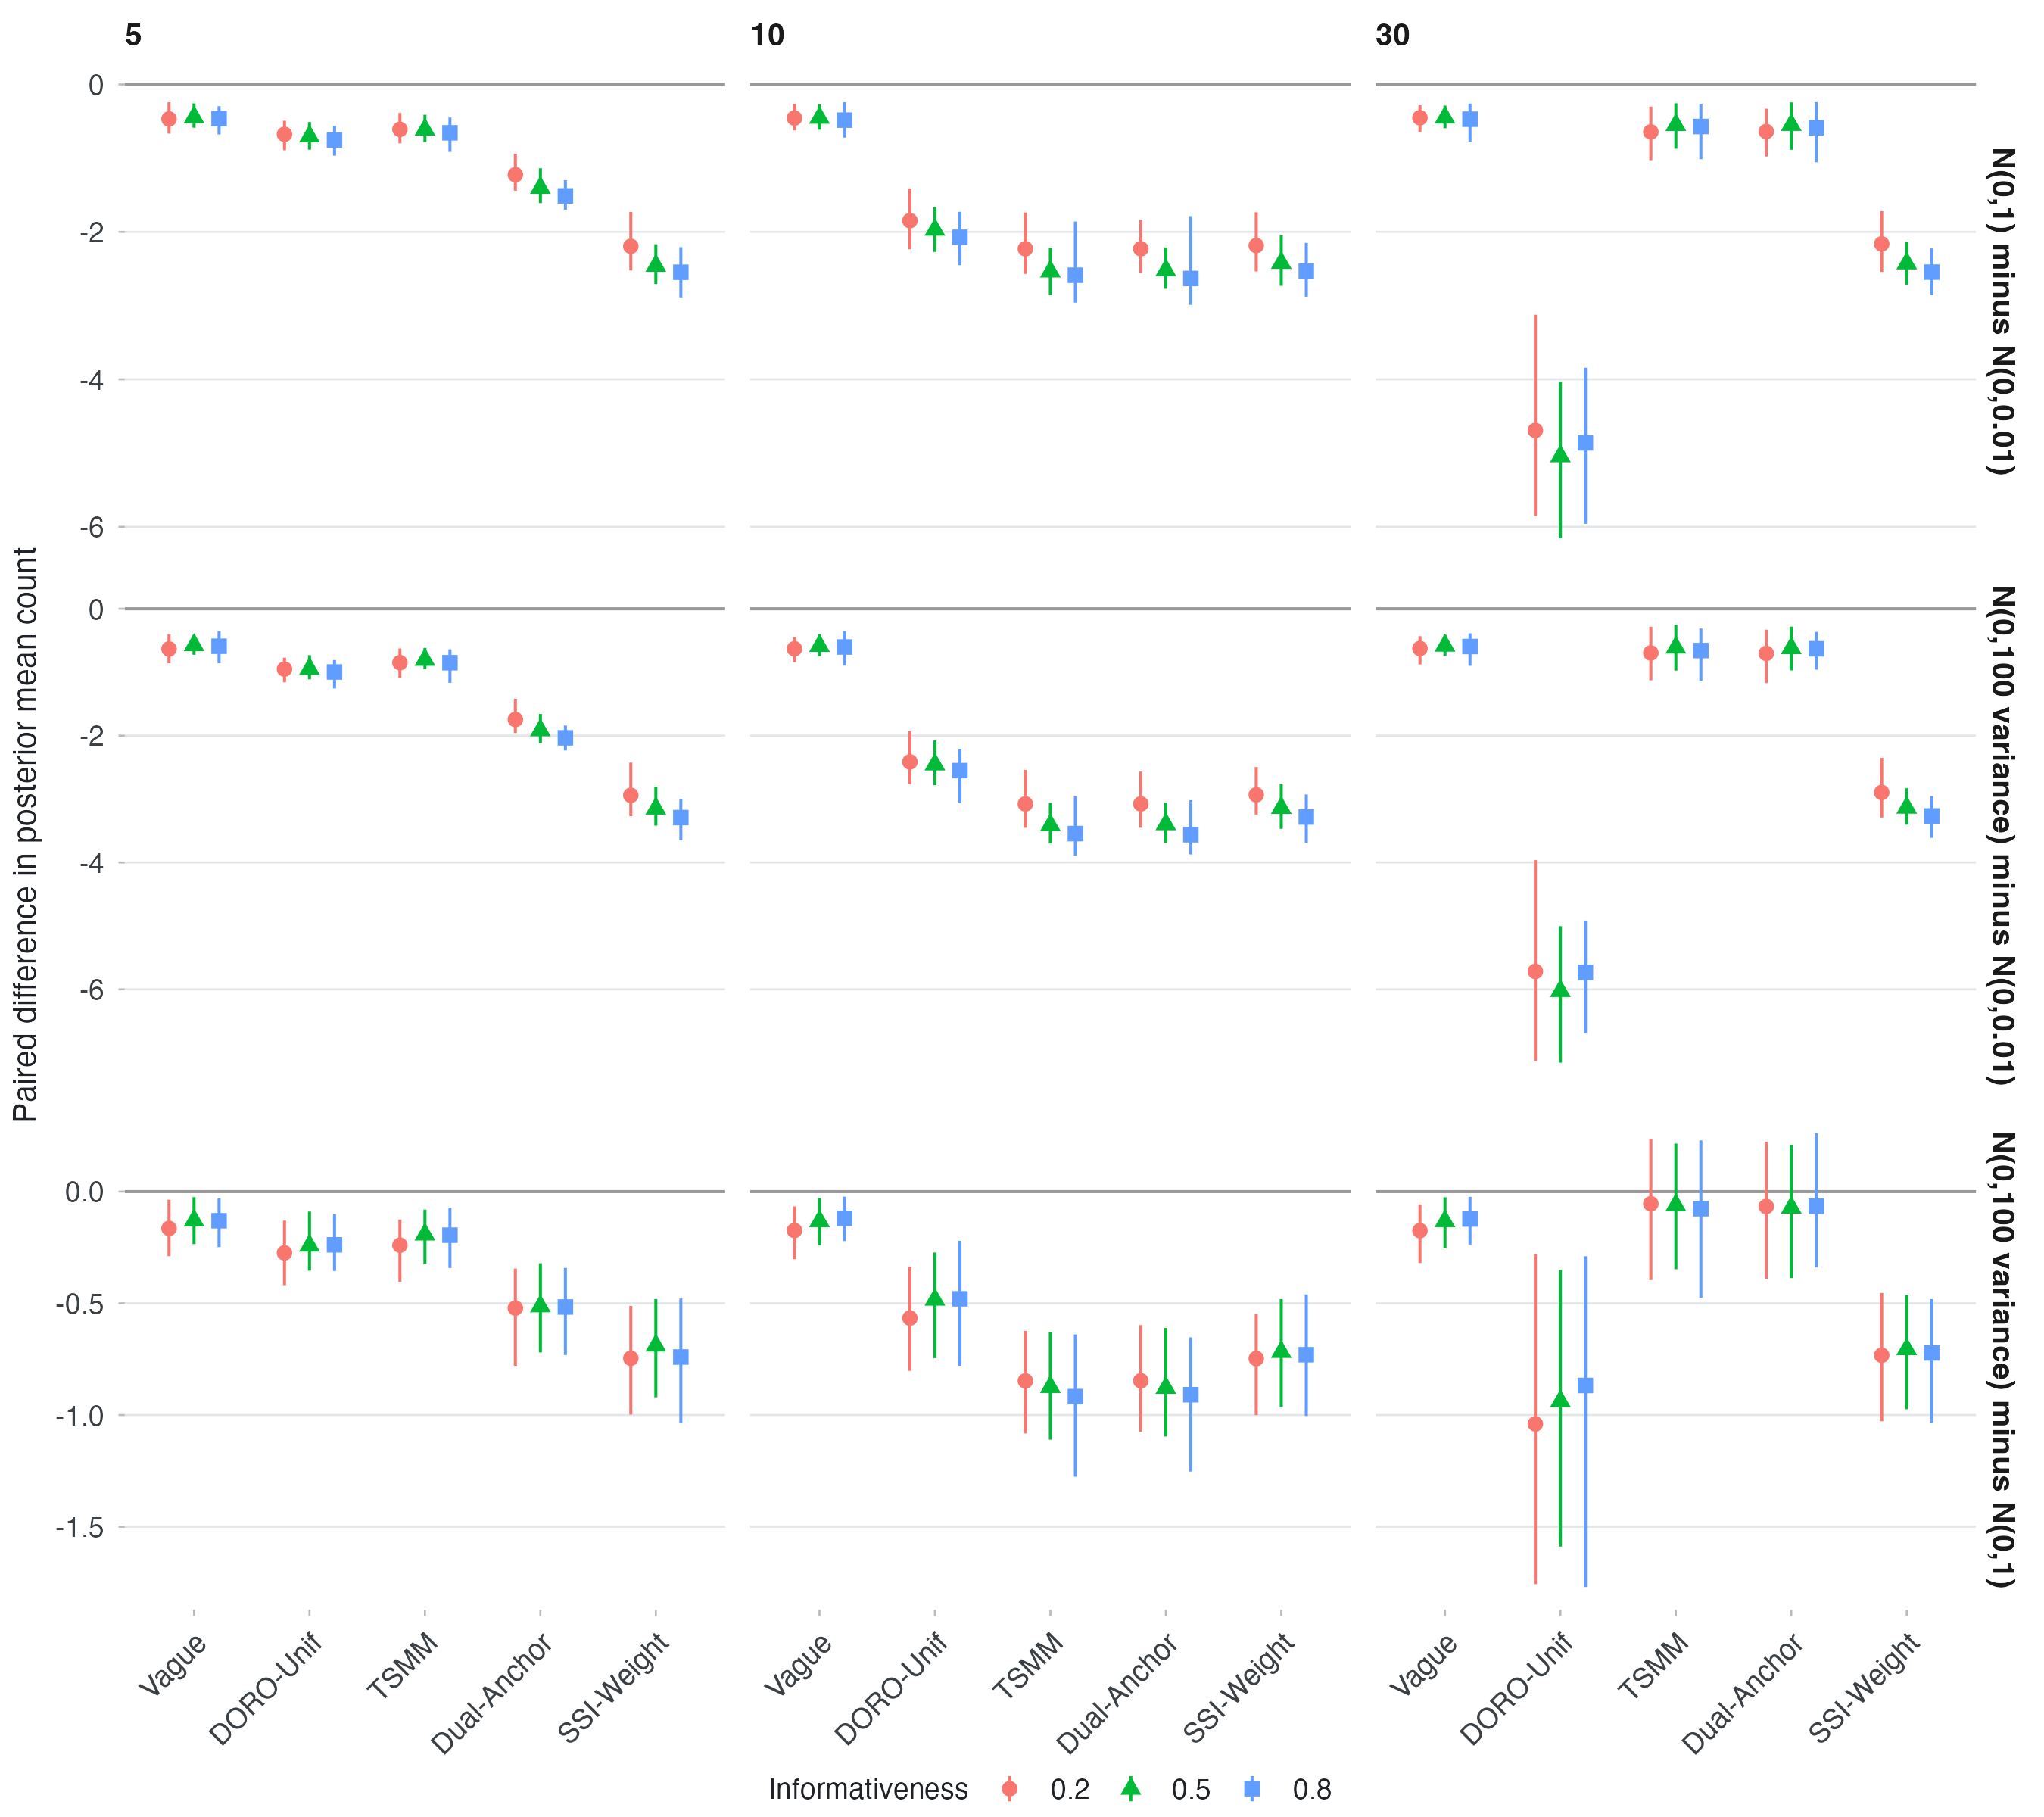

The file beside this chart, header and first rows:
conceptual_cell_key, legacy_cell_id, design, J, K_true, weights, I_target, prior, r, mu_K, VIF, prior_role, left_grand_mean, right_grand_mean, contrast_direction, metric, n_left_eligible, n_right_eligible, n_paired, paired_fraction_of_smaller_branch, mean_delta, sd_delta, se_mean_delta, q025_delta
cell_007d34cbc80807f4cc7844ea23c420fcefa…, 75, A, 100, 10, equal, 0.2, DORO-Unif, 1, 10, NA, external_reference, N(0,0.01), N(0,1), right minus left, E_K, 200, 200, 200, 1, -1.847, 0.1994, 0.0141, -2.236
cell_007d34cbc80807f4cc7844ea23c420fcefa…, 75, A, 100, 10, equal, 0.2, DORO-Unif, 1, 10, NA, external_reference, N(0,1), N(0,100 variance), right minus left, E_K, 200, 200, 200, 1, -0.5662, 0.1283, 0.009075, -0.8023
cell_007d34cbc80807f4cc7844ea23c420fcefa…, 75, A, 100, 10, equal, 0.2, DORO-Unif, 1, 10, NA, external_reference, N(0,0.01), N(0,100 variance), right minus left, E_K, 200, 200, 200, 1, -2.413, 0.2165, 0.01531, -2.768
cell_068d27a084a2fbe424833570ce60344e172…, 9, A, 100, 5, equal, 0.2, DORO-Unif, 1, 5, NA, external_reference, N(0,0.01), N(0,1), right minus left, E_K, 200, 200, 200, 1, -0.6762, 0.09882, 0.006988, -0.8927
cell_068d27a084a2fbe424833570ce60344e172…, 9, A, 100, 5, equal, 0.2, DORO-Unif, 1, 5, NA, external_reference, N(0,1), N(0,100 variance), right minus left, E_K, 200, 200, 200, 1, -0.2744, 0.07789, 0.005508, -0.4191
cell_068d27a084a2fbe424833570ce60344e172…, 9, A, 100, 5, equal, 0.2, DORO-Unif, 1, 5, NA, external_reference, N(0,0.01), N(0,100 variance), right minus left, E_K, 200, 200, 200, 1, -0.9506, 0.1028, 0.007269, -1.159
cell_0a1a4da9e98eb8520f9ea85bc0e731aec94…, 223, E, 100, 10, equal, 0.5, SSI-Weight, NA, NA, NA, calibrated_primary, N(0,0.01), N(0,1), right minus left, E_K, 200, 200, 200, 1, -2.42, 0.1654, 0.0117, -2.732
cell_0a1a4da9e98eb8520f9ea85bc0e731aec94…, 223, E, 100, 10, equal, 0.5, SSI-Weight, NA, NA, NA, calibrated_primary, N(0,1), N(0,100 variance), right minus left, E_K, 200, 200, 200, 1, -0.7176, 0.1302, 0.009205, -0.9634
cell_0a1a4da9e98eb8520f9ea85bc0e731aec94…, 223, E, 100, 10, equal, 0.5, SSI-Weight, NA, NA, NA, calibrated_primary, N(0,0.01), N(0,100 variance), right minus left, E_K, 200, 200, 200, 1, -3.138, 0.1807, 0.01278, -3.469
cell_0cf2e52c352f5f47d633d990e89da244fdf…, 222, E, 100, 10, equal, 0.2, SSI-Weight, NA, NA, NA, calibrated_primary, N(0,0.01), N(0,1), right minus left, E_K, 199, 200, 199, 1, -2.186, 0.2003, 0.0142, -2.537
cell_0cf2e52c352f5f47d633d990e89da244fdf…, 222, E, 100, 10, equal, 0.2, SSI-Weight, NA, NA, NA, calibrated_primary, N(0,1), N(0,100 variance), right minus left, E_K, 200, 200, 200, 1, -0.7472, 0.1198, 0.008468, -1
cell_0cf2e52c352f5f47d633d990e89da244fdf…, 222, E, 100, 10, equal, 0.2, SSI-Weight, NA, NA, NA, calibrated_primary, N(0,0.01), N(0,100 variance), right minus left, E_K, 199, 200, 199, 1, -2.933, 0.1907, 0.01352, -3.243
cell_0f4fce1b6e2ba901d2c9108f2365641dce0…, 45, A, 100, 5, equal, 0.8, Vague, NA, NA, NA, calibrated_primary, N(0,0.01), N(0,1), right minus left, E_K, 181, 183, 180, 0.9945, -0.4644, 0.1004, 0.007484, -0.6786
cell_0f4fce1b6e2ba901d2c9108f2365641dce0…, 45, A, 100, 5, equal, 0.8, Vague, NA, NA, NA, calibrated_primary, N(0,1), N(0,100 variance), right minus left, E_K, 183, 183, 181, 0.9891, -0.1305, 0.05546, 0.004122, -0.2485
cell_0f4fce1b6e2ba901d2c9108f2365641dce0…, 45, A, 100, 5, equal, 0.8, Vague, NA, NA, NA, calibrated_primary, N(0,0.01), N(0,100 variance), right minus left, E_K, 181, 183, 178, 0.9834, -0.5907, 0.1078, 0.008081, -0.8594
cell_1bc846b62ab3a55a17249729df6c3227baf…, 189, A, 100, 30, equal, 0.8, Dual-Anchor, 1, 30, 2.5, calibrated_primary, N(0,0.01), N(0,1), right minus left, E_K, 169, 170, 150, 0.8876, -0.5884, 0.1954, 0.01596, -1.056
cell_1bc846b62ab3a55a17249729df6c3227baf…, 189, A, 100, 30, equal, 0.8, Dual-Anchor, 1, 30, 2.5, calibrated_primary, N(0,1), N(0,100 variance), right minus left, E_K, 170, 154, 141, 0.9156, -0.06554, 0.1648, 0.01388, -0.3394
cell_1bc846b62ab3a55a17249729df6c3227baf…, 189, A, 100, 30, equal, 0.8, Dual-Anchor, 1, 30, 2.5, calibrated_primary, N(0,0.01), N(0,100 variance), right minus left, E_K, 169, 154, 135, 0.8766, -0.6303, 0.1508, 0.01298, -0.9596
cell_1e9d74d75589e9986782b47ec65efe1caca…, 224, E, 100, 10, equal, 0.8, SSI-Weight, NA, NA, NA, calibrated_primary, N(0,0.01), N(0,1), right minus left, E_K, 187, 183, 177, 0.9672, -2.533, 0.1893, 0.01423, -2.88
cell_1e9d74d75589e9986782b47ec65efe1caca…, 224, E, 100, 10, equal, 0.8, SSI-Weight, NA, NA, NA, calibrated_primary, N(0,1), N(0,100 variance), right minus left, E_K, 183, 178, 172, 0.9663, -0.7301, 0.1347, 0.01027, -1.004
cell_1e9d74d75589e9986782b47ec65efe1caca…, 224, E, 100, 10, equal, 0.8, SSI-Weight, NA, NA, NA, calibrated_primary, N(0,0.01), N(0,100 variance), right minus left, E_K, 187, 178, 171, 0.9607, -3.283, 0.1752, 0.0134, -3.689
cell_1ed5500073fb31e41a5caa7f9f6d15da167…, 167, A, 100, 30, equal, 0.5, Dual-Anchor, 1, 30, 2.5, calibrated_primary, N(0,0.01), N(0,1), right minus left, E_K, 192, 193, 186, 0.9688, -0.5489, 0.1486, 0.0109, -0.8865
cell_1ed5500073fb31e41a5caa7f9f6d15da167…, 167, A, 100, 30, equal, 0.5, Dual-Anchor, 1, 30, 2.5, calibrated_primary, N(0,1), N(0,100 variance), right minus left, E_K, 193, 194, 188, 0.9741, -0.07155, 0.1511, 0.01102, -0.3871
cell_1ed5500073fb31e41a5caa7f9f6d15da167…, 167, A, 100, 30, equal, 0.5, Dual-Anchor, 1, 30, 2.5, calibrated_primary, N(0,0.01), N(0,100 variance), right minus left, E_K, 192, 194, 186, 0.9688, -0.6198, 0.1682, 0.01233, -0.9713
cell_1fbb9f97e12722702d3f48c234b7bb8b2ba…, 12, A, 100, 5, equal, 0.2, TSMM, 1, 5, 2.5, calibrated_primary, N(0,0.01), N(0,1), right minus left, E_K, 200, 200, 200, 1, -0.6098, 0.09974, 0.007053, -0.7992
cell_1fbb9f97e12722702d3f48c234b7bb8b2ba…, 12, A, 100, 5, equal, 0.2, TSMM, 1, 5, 2.5, calibrated_primary, N(0,1), N(0,100 variance), right minus left, E_K, 200, 200, 200, 1, -0.2399, 0.07377, 0.005216, -0.4048
cell_1fbb9f97e12722702d3f48c234b7bb8b2ba…, 12, A, 100, 5, equal, 0.2, TSMM, 1, 5, 2.5, calibrated_primary, N(0,0.01), N(0,100 variance), right minus left, E_K, 200, 200, 200, 1, -0.8497, 0.1133, 0.008011, -1.089
cell_276fd80356a5976b05b29189962200d7464…, 219, E, 100, 5, equal, 0.2, SSI-Weight, NA, NA, NA, calibrated_primary, N(0,0.01), N(0,1), right minus left, E_K, 199, 200, 199, 1, -2.195, 0.2001, 0.01418, -2.524
cell_276fd80356a5976b05b29189962200d7464…, 219, E, 100, 5, equal, 0.2, SSI-Weight, NA, NA, NA, calibrated_primary, N(0,1), N(0,100 variance), right minus left, E_K, 200, 200, 200, 1, -0.7461, 0.1148, 0.008118, -0.9979
cell_276fd80356a5976b05b29189962200d7464…, 219, E, 100, 5, equal, 0.2, SSI-Weight, NA, NA, NA, calibrated_primary, N(0,0.01), N(0,100 variance), right minus left, E_K, 199, 200, 199, 1, -2.941, 0.2163, 0.01534, -3.27
cell_29dba11f217e31b8d96addbac8b23d5bfa4…, 133, A, 100, 30, equal, 0.2, Vague, NA, NA, NA, calibrated_primary, N(0,0.01), N(0,1), right minus left, E_K, 200, 200, 200, 1, -0.4516, 0.08988, 0.006355, -0.6464
cell_29dba11f217e31b8d96addbac8b23d5bfa4…, 133, A, 100, 30, equal, 0.2, Vague, NA, NA, NA, calibrated_primary, N(0,1), N(0,100 variance), right minus left, E_K, 200, 200, 200, 1, -0.1748, 0.06703, 0.00474, -0.3197
cell_29dba11f217e31b8d96addbac8b23d5bfa4…, 133, A, 100, 30, equal, 0.2, Vague, NA, NA, NA, calibrated_primary, N(0,0.01), N(0,100 variance), right minus left, E_K, 200, 200, 200, 1, -0.6264, 0.103, 0.007282, -0.877
cell_2a2305a4dae73a2ae760aef7879ebc472d5…, 53, A, 100, 5, equal, 0.8, DORO-Unif, 1, 5, NA, external_reference, N(0,0.01), N(0,1), right minus left, E_K, 188, 182, 179, 0.9835, -0.7544, 0.09678, 0.007234, -0.9667
cell_2a2305a4dae73a2ae760aef7879ebc472d5…, 53, A, 100, 5, equal, 0.8, DORO-Unif, 1, 5, NA, external_reference, N(0,1), N(0,100 variance), right minus left, E_K, 182, 184, 181, 0.9945, -0.2384, 0.06063, 0.004507, -0.3552
cell_2a2305a4dae73a2ae760aef7879ebc472d5…, 53, A, 100, 5, equal, 0.8, DORO-Unif, 1, 5, NA, external_reference, N(0,0.01), N(0,100 variance), right minus left, E_K, 188, 184, 182, 0.9891, -0.9963, 0.1188, 0.008804, -1.257
cell_327633b1c356e3f0344543f45f647228e43…, 34, A, 100, 5, equal, 0.5, TSMM, 1, 5, 2.5, calibrated_primary, N(0,0.01), N(0,1), right minus left, E_K, 200, 200, 200, 1, -0.6123, 0.08256, 0.005838, -0.7824
cell_327633b1c356e3f0344543f45f647228e43…, 34, A, 100, 5, equal, 0.5, TSMM, 1, 5, 2.5, calibrated_primary, N(0,1), N(0,100 variance), right minus left, E_K, 200, 200, 200, 1, -0.1918, 0.06199, 0.004383, -0.3256
cell_327633b1c356e3f0344543f45f647228e43…, 34, A, 100, 5, equal, 0.5, TSMM, 1, 5, 2.5, calibrated_primary, N(0,0.01), N(0,100 variance), right minus left, E_K, 200, 200, 200, 1, -0.8041, 0.08288, 0.00586, -0.9535
cell_3648f72fce3abcd141a9a26ac39d604592f…, 56, A, 100, 5, equal, 0.8, TSMM, 1, 5, 2.5, calibrated_primary, N(0,0.01), N(0,1), right minus left, E_K, 183, 185, 182, 0.9945, -0.6564, 0.1029, 0.007624, -0.9153
cell_3648f72fce3abcd141a9a26ac39d604592f…, 56, A, 100, 5, equal, 0.8, TSMM, 1, 5, 2.5, calibrated_primary, N(0,1), N(0,100 variance), right minus left, E_K, 185, 186, 185, 1, -0.1951, 0.0634, 0.004661, -0.3419
cell_3648f72fce3abcd141a9a26ac39d604592f…, 56, A, 100, 5, equal, 0.8, TSMM, 1, 5, 2.5, calibrated_primary, N(0,0.01), N(0,100 variance), right minus left, E_K, 183, 186, 182, 0.9945, -0.8506, 0.1317, 0.009764, -1.167
cell_3d4ad2127a4a2f00564a48ac6d7b2a1d590…, 23, A, 100, 5, equal, 0.5, Vague, NA, NA, NA, calibrated_primary, N(0,0.01), N(0,1), right minus left, E_K, 200, 200, 200, 1, -0.4443, 0.07684, 0.005433, -0.5871
cell_3d4ad2127a4a2f00564a48ac6d7b2a1d590…, 23, A, 100, 5, equal, 0.5, Vague, NA, NA, NA, calibrated_primary, N(0,1), N(0,100 variance), right minus left, E_K, 200, 200, 200, 1, -0.1294, 0.05197, 0.003675, -0.2348
cell_3d4ad2127a4a2f00564a48ac6d7b2a1d590…, 23, A, 100, 5, equal, 0.5, Vague, NA, NA, NA, calibrated_primary, N(0,0.01), N(0,100 variance), right minus left, E_K, 200, 200, 200, 1, -0.5737, 0.07342, 0.005192, -0.7243
cell_3ee326d057958ac97a3ceed722deb7c25f8…, 119, A, 100, 10, equal, 0.8, DORO-Unif, 1, 10, NA, external_reference, N(0,0.01), N(0,1), right minus left, E_K, 183, 178, 171, 0.9607, -2.073, 0.189, 0.01445, -2.452
cell_3ee326d057958ac97a3ceed722deb7c25f8…, 119, A, 100, 10, equal, 0.8, DORO-Unif, 1, 10, NA, external_reference, N(0,1), N(0,100 variance), right minus left, E_K, 178, 181, 176, 0.9888, -0.48, 0.142, 0.0107, -0.7795
cell_3ee326d057958ac97a3ceed722deb7c25f8…, 119, A, 100, 10, equal, 0.8, DORO-Unif, 1, 10, NA, external_reference, N(0,0.01), N(0,100 variance), right minus left, E_K, 183, 181, 172, 0.9503, -2.551, 0.2152, 0.01641, -3.057
cell_44be4ad25fa30c8bffb0b9c317f535e96ec…, 122, A, 100, 10, equal, 0.8, TSMM, 1, 10, 2.5, calibrated_primary, N(0,0.01), N(0,1), right minus left, E_K, 188, 188, 180, 0.9574, -2.588, 0.2678, 0.01996, -2.96
cell_44be4ad25fa30c8bffb0b9c317f535e96ec…, 122, A, 100, 10, equal, 0.8, TSMM, 1, 10, 2.5, calibrated_primary, N(0,1), N(0,100 variance), right minus left, E_K, 188, 183, 176, 0.9617, -0.9176, 0.1645, 0.0124, -1.276
cell_44be4ad25fa30c8bffb0b9c317f535e96ec…, 122, A, 100, 10, equal, 0.8, TSMM, 1, 10, 2.5, calibrated_primary, N(0,0.01), N(0,100 variance), right minus left, E_K, 188, 183, 173, 0.9454, -3.545, 0.2036, 0.01548, -3.893
cell_4598e663aa629ba4e7508fc723623e743ec…, 78, A, 100, 10, equal, 0.2, TSMM, 1, 10, 2.5, calibrated_primary, N(0,0.01), N(0,1), right minus left, E_K, 200, 200, 200, 1, -2.23, 0.1988, 0.01405, -2.57
cell_4598e663aa629ba4e7508fc723623e743ec…, 78, A, 100, 10, equal, 0.2, TSMM, 1, 10, 2.5, calibrated_primary, N(0,1), N(0,100 variance), right minus left, E_K, 200, 200, 200, 1, -0.8473, 0.1279, 0.009042, -1.083
cell_4598e663aa629ba4e7508fc723623e743ec…, 78, A, 100, 10, equal, 0.2, TSMM, 1, 10, 2.5, calibrated_primary, N(0,0.01), N(0,100 variance), right minus left, E_K, 200, 200, 200, 1, -3.077, 0.2129, 0.01506, -3.453
cell_488cc960d7e1c44e4d4e90a4f9b3898c22d…, 225, E, 100, 30, equal, 0.2, SSI-Weight, NA, NA, NA, calibrated_primary, N(0,0.01), N(0,1), right minus left, E_K, 200, 200, 200, 1, -2.164, 0.213, 0.01506, -2.543
cell_488cc960d7e1c44e4d4e90a4f9b3898c22d…, 225, E, 100, 30, equal, 0.2, SSI-Weight, NA, NA, NA, calibrated_primary, N(0,1), N(0,100 variance), right minus left, E_K, 200, 199, 199, 1, -0.7326, 0.134, 0.0095, -1.028
cell_488cc960d7e1c44e4d4e90a4f9b3898c22d…, 225, E, 100, 30, equal, 0.2, SSI-Weight, NA, NA, NA, calibrated_primary, N(0,0.01), N(0,100 variance), right minus left, E_K, 200, 199, 199, 1, -2.896, 0.2238, 0.01586, -3.291
cell_4982bffb9a9eedc0d0bac6925db652ad6d3…, 31, A, 100, 5, equal, 0.5, DORO-Unif, 1, 5, NA, external_reference, N(0,0.01), N(0,1), right minus left, E_K, 200, 200, 200, 1, -0.7041, 0.09114, 0.006445, -0.8852
cell_4982bffb9a9eedc0d0bac6925db652ad6d3…, 31, A, 100, 5, equal, 0.5, DORO-Unif, 1, 5, NA, external_reference, N(0,1), N(0,100 variance), right minus left, E_K, 200, 200, 200, 1, -0.2416, 0.06701, 0.004738, -0.3538
cell_4982bffb9a9eedc0d0bac6925db652ad6d3…, 31, A, 100, 5, equal, 0.5, DORO-Unif, 1, 5, NA, external_reference, N(0,0.01), N(0,100 variance), right minus left, E_K, 200, 200, 200, 1, -0.9457, 0.09121, 0.00645, -1.112
... 75 more rows
